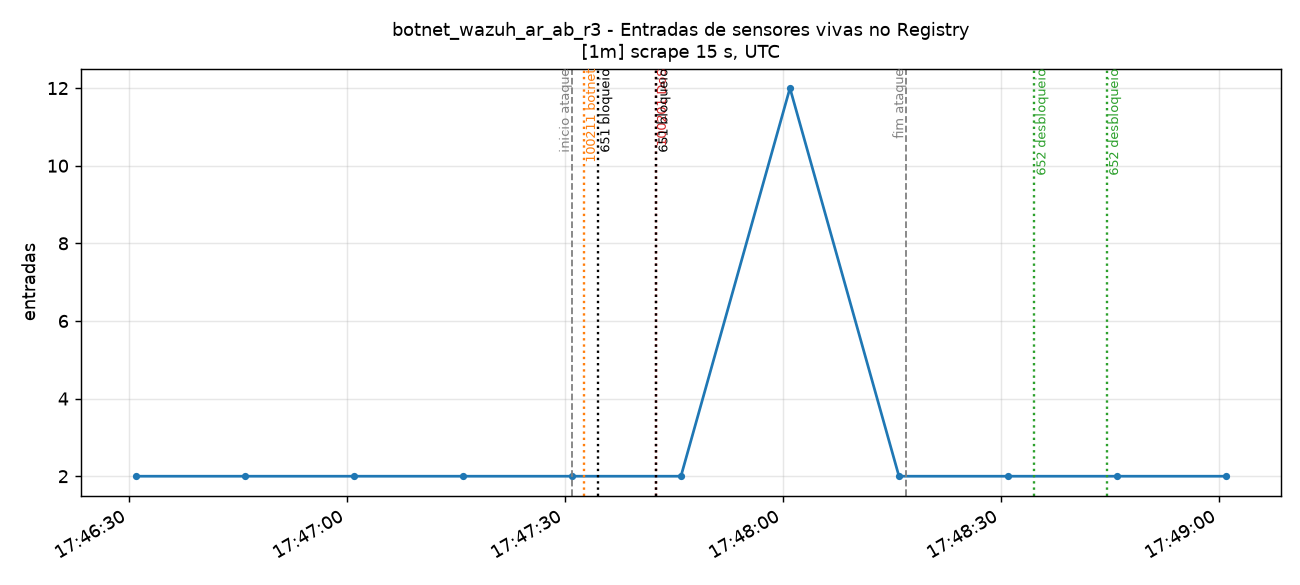

The table this chart was drawn from, first rows:
time_utc, serie, valor
2026-11-15T17:46:31+00:00, instance=registry-pt-aveiro-dc1-r01-n01.…, 2.0
2026-11-15T17:46:46+00:00, instance=registry-pt-aveiro-dc1-r01-n01.…, 2.0
2026-11-15T17:47:01+00:00, instance=registry-pt-aveiro-dc1-r01-n01.…, 2.0
2026-11-15T17:47:16+00:00, instance=registry-pt-aveiro-dc1-r01-n01.…, 2.0
2026-11-15T17:47:31+00:00, instance=registry-pt-aveiro-dc1-r01-n01.…, 2.0
2026-11-15T17:47:46+00:00, instance=registry-pt-aveiro-dc1-r01-n01.…, 2.0
2026-11-15T17:48:01+00:00, instance=registry-pt-aveiro-dc1-r01-n01.…, 12.0
2026-11-15T17:48:16+00:00, instance=registry-pt-aveiro-dc1-r01-n01.…, 2.0
2026-11-15T17:48:31+00:00, instance=registry-pt-aveiro-dc1-r01-n01.…, 2.0
2026-11-15T17:48:46+00:00, instance=registry-pt-aveiro-dc1-r01-n01.…, 2.0
2026-11-15T17:49:01+00:00, instance=registry-pt-aveiro-dc1-r01-n01.…, 2.0
